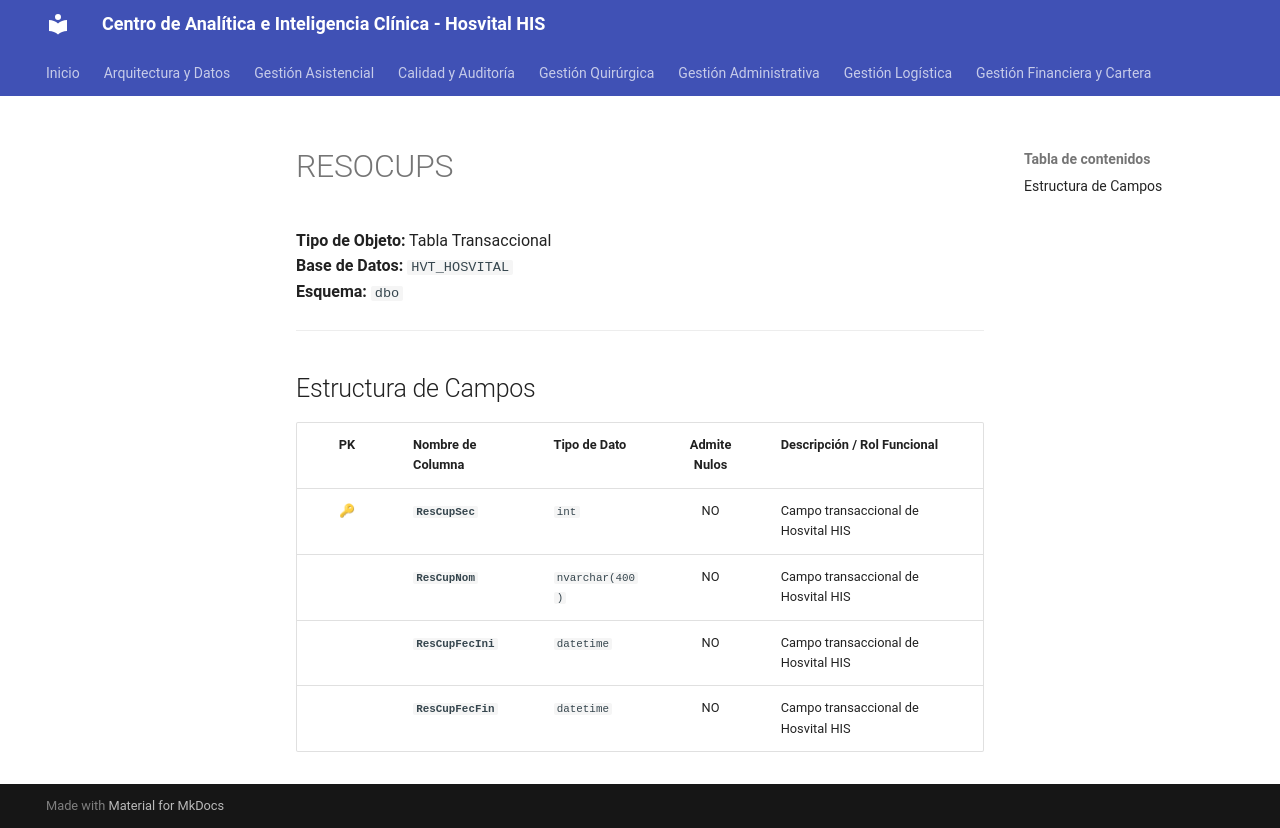

repository: SoporteSaludtech/superset-docs · page: diccionario-general/RESOCUPS/index.html · generator: mkdocs

# RESOCUPS

**Tipo de Objeto:** Tabla Transaccional  
**Base de Datos:** `HVT_HOSVITAL`  
**Esquema:** `dbo`

---

## Estructura de Campos

| PK | Nombre de Columna | Tipo de Dato | Admite Nulos | Descripción / Rol Funcional |
| :-: | :--- | :--- | :-: | :--- |
| 🔑 | **`ResCupSec`** | `int` | NO | Campo transaccional de Hosvital HIS |
|  | **`ResCupNom`** | `nvarchar(400)` | NO | Campo transaccional de Hosvital HIS |
|  | **`ResCupFecIni`** | `datetime` | NO | Campo transaccional de Hosvital HIS |
|  | **`ResCupFecFin`** | `datetime` | NO | Campo transaccional de Hosvital HIS |
